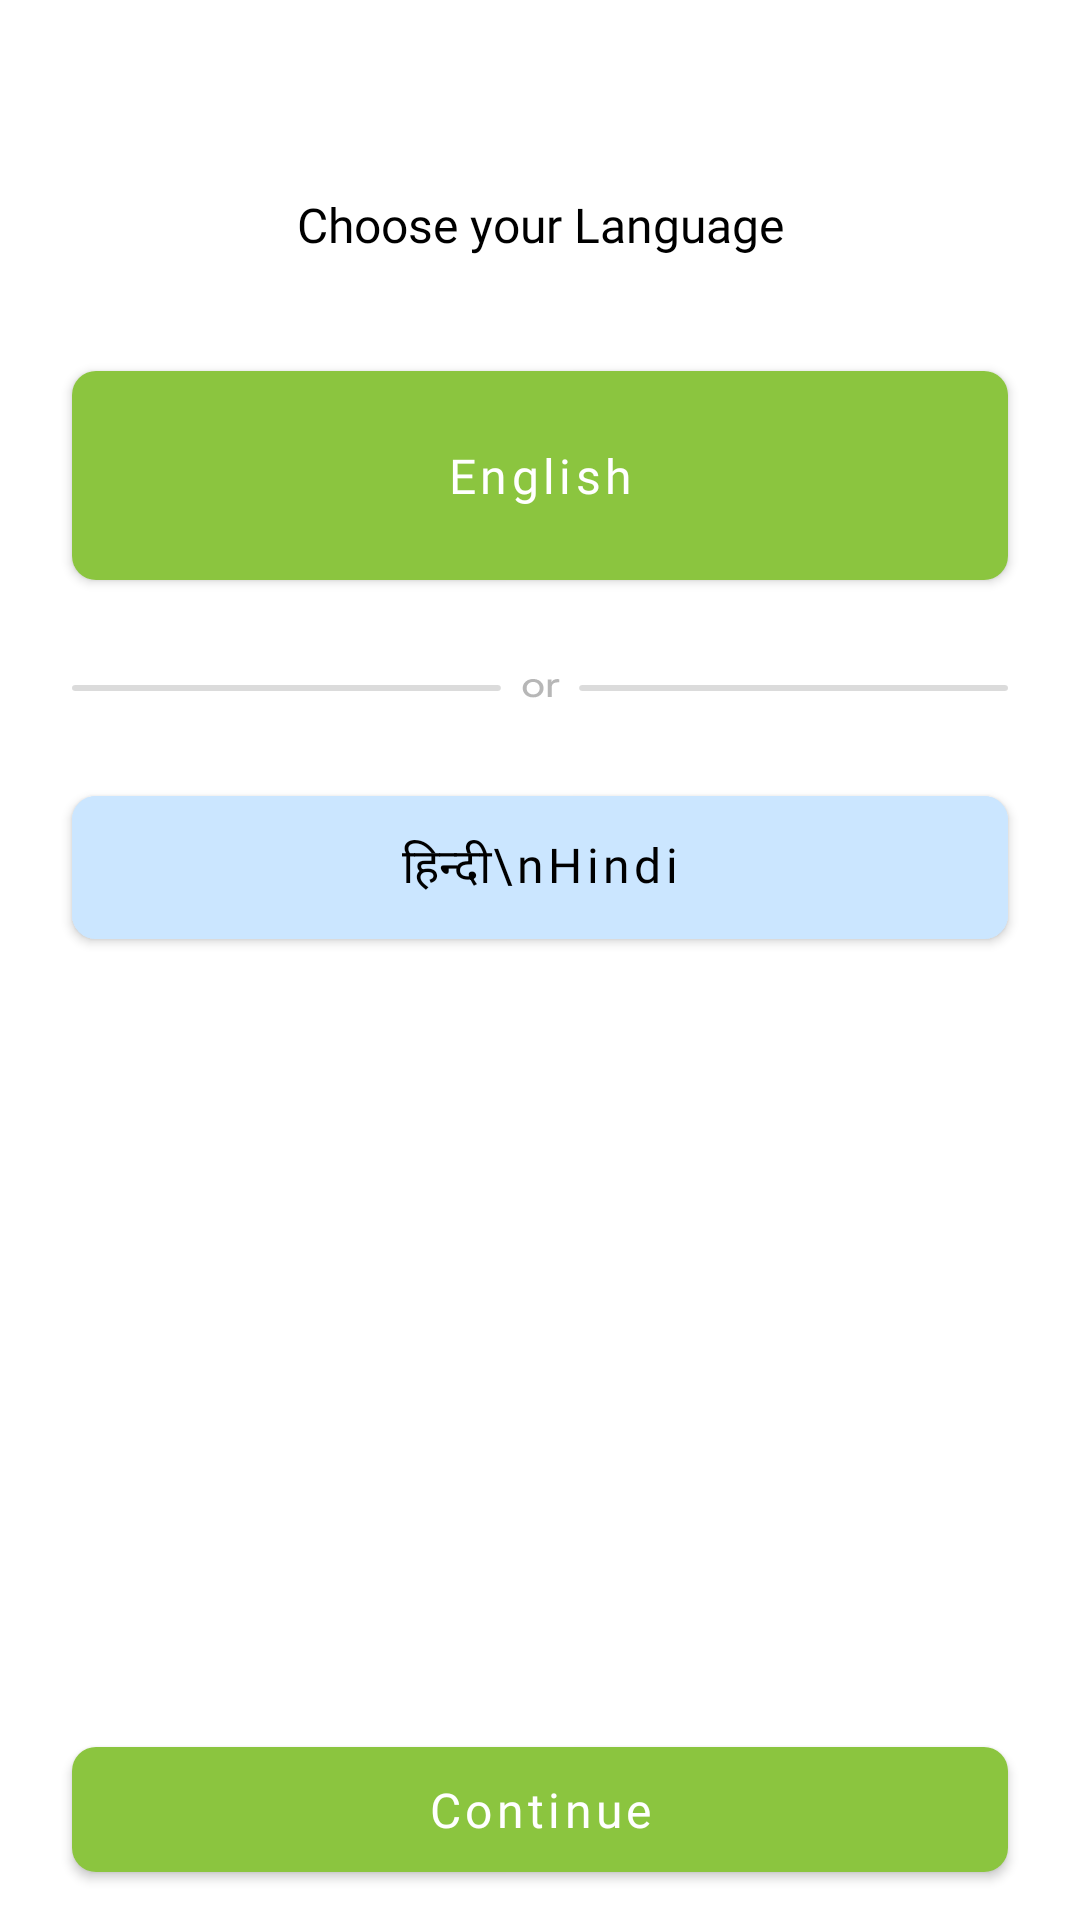

This screen was rendered from an Android layout file. Write that file and the resources it references.
<!-- AndroidManifest.xml: application theme Theme.BhoomiCam -->
<!-- res/layout/fragment_choose_lang.xml -->
<?xml version="1.0" encoding="utf-8"?>
<FrameLayout xmlns:android="http://schemas.android.com/apk/res/android"
    xmlns:app="http://schemas.android.com/apk/res-auto"
    xmlns:tools="http://schemas.android.com/tools"
    android:layout_width="match_parent"
    android:layout_height="match_parent"
    tools:context=".view.auth.ChooseLang">

<androidx.constraintlayout.widget.ConstraintLayout
    android:layout_width="match_parent"
    android:layout_height="match_parent">

    <TextView
        android:id="@+id/textView"
        android:layout_width="0dp"
        android:layout_height="wrap_content"
        android:layout_marginStart="24dp"
        android:layout_marginTop="64dp"
        android:layout_marginEnd="24dp"
        android:fontFamily="@font/satoshi_variable"
        android:text="Choose your Language"
        android:textAlignment="center"
        android:textColor="#000000"
        android:textSize="16sp"
        app:layout_constraintEnd_toEndOf="parent"
        app:layout_constraintStart_toStartOf="parent"
        app:layout_constraintTop_toTopOf="parent" />

    <com.google.android.material.button.MaterialButton
        android:id="@+id/button"
        android:layout_width="0dp"
        android:layout_height="wrap_content"
        android:layout_marginStart="24dp"
        android:layout_marginTop="32dp"
        android:layout_marginEnd="24dp"
        android:fontFamily="@font/satoshi_variable"
        android:paddingLeft="24dp"
        android:paddingTop="24dp"
        android:paddingRight="24dp"
        android:paddingBottom="24dp"
        android:text="English"
        android:textAllCaps="false"
        android:textSize="16sp"
        app:cornerRadius="8dp"
        app:layout_constraintEnd_toEndOf="parent"
        app:layout_constraintStart_toStartOf="parent"
        app:layout_constraintTop_toBottomOf="@+id/textView" />

    <com.google.android.material.button.MaterialButton
        android:id="@+id/button3"
        android:layout_width="0dp"
        android:layout_height="wrap_content"
        android:layout_marginStart="24dp"
        android:layout_marginTop="24dp"
        android:layout_marginEnd="24dp"
        android:backgroundTint="#CBE6FF"
        android:fontFamily="@font/satoshi_variable"
        android:paddingLeft="24dp"
        android:paddingTop="12dp"
        android:paddingRight="24dp"
        android:paddingBottom="12dp"
        android:text="हिन्दी\nHindi"
        android:textAllCaps="false"
        android:textColor="#000000"
        android:textSize="16sp"
        app:cornerRadius="8dp"
        app:layout_constraintEnd_toEndOf="parent"
        app:layout_constraintHorizontal_bias="1.0"
        app:layout_constraintStart_toStartOf="parent"
        app:layout_constraintTop_toBottomOf="@+id/imageView2" />

    <ImageView
        android:id="@+id/imageView2"
        android:layout_width="0dp"
        android:layout_height="wrap_content"
        android:layout_marginStart="24dp"
        android:layout_marginTop="20dp"
        android:layout_marginEnd="24dp"
        android:scaleType="fitXY"
        android:src="@drawable/ic_group_48035"
        app:layout_constraintEnd_toEndOf="parent"
        app:layout_constraintStart_toStartOf="parent"
        app:layout_constraintTop_toBottomOf="@+id/button" />

    <com.google.android.material.button.MaterialButton
        android:id="@+id/LangButton"
        android:layout_width="0dp"
        android:layout_height="wrap_content"
        android:layout_marginStart="24dp"
        android:layout_marginEnd="24dp"
        android:layout_marginBottom="10dp"
        android:fontFamily="@font/satoshi_variable"
        android:paddingTop="10dp"
        android:paddingBottom="10dp"
        android:text="Continue"
        app:cornerRadius="8dp"
        android:textAllCaps="false"
        android:textSize="16sp"
        app:layout_constraintBottom_toBottomOf="parent"
        app:layout_constraintEnd_toEndOf="parent"
        app:layout_constraintStart_toStartOf="parent" />

</androidx.constraintlayout.widget.ConstraintLayout>
</FrameLayout>
<!-- resources referenced by this layout -->
<resources>
  <!-- drawable ic_group_48035 (drawable) -->
  <vector xmlns:android="http://schemas.android.com/apk/res/android"
      android:width="275dp"
      android:height="16dp"
      android:viewportWidth="275"
      android:viewportHeight="16">
    <path
        android:pathData="M1,10L125,10"
        android:strokeAlpha="0.5"
        android:strokeWidth="2"
        android:fillColor="#00000000"
        android:strokeColor="#B7B7B7"
        android:strokeLineCap="round"/>
    <path
        android:pathData="M150,10L274,10"
        android:strokeAlpha="0.5"
        android:strokeWidth="2"
        android:fillColor="#00000000"
        android:strokeColor="#B7B7B7"
        android:strokeLineCap="round"/>
    <path
        android:pathData="M132.43,10.06C132.43,9.46 132.56,8.93 132.83,8.46C133.09,8 133.45,7.64 133.91,7.37C134.37,7.11 134.9,6.98 135.49,6.98C136.08,6.98 136.61,7.11 137.06,7.37C137.52,7.64 137.88,8 138.14,8.46C138.41,8.93 138.54,9.46 138.54,10.06C138.54,10.66 138.41,11.19 138.14,11.66C137.88,12.12 137.52,12.48 137.06,12.75C136.61,13.01 136.08,13.14 135.49,13.14C134.9,13.14 134.37,13.01 133.91,12.75C133.45,12.48 133.09,12.12 132.83,11.66C132.56,11.19 132.43,10.66 132.43,10.06ZM133.57,10.06C133.57,10.47 133.65,10.83 133.81,11.14C133.98,11.45 134.21,11.7 134.5,11.87C134.78,12.05 135.12,12.14 135.49,12.14C135.87,12.14 136.2,12.05 136.49,11.87C136.78,11.7 137,11.45 137.16,11.14C137.33,10.83 137.41,10.47 137.41,10.06C137.41,9.64 137.33,9.28 137.16,8.98C137,8.67 136.78,8.42 136.49,8.25C136.2,8.07 135.87,7.98 135.49,7.98C135.12,7.98 134.78,8.07 134.5,8.25C134.21,8.42 133.98,8.67 133.81,8.98C133.65,9.28 133.57,9.64 133.57,10.06ZM143.15,7.08V8.12H142.65C142.11,8.12 141.68,8.27 141.37,8.58C141.07,8.89 140.92,9.32 140.92,9.89V13H139.79V7.14H140.85L140.94,8.32H140.83C140.91,7.94 141.1,7.62 141.41,7.38C141.71,7.14 142.09,7.01 142.55,7.01C142.65,7.01 142.75,7.02 142.84,7.04C142.93,7.04 143.04,7.06 143.15,7.08Z"
        android:fillColor="#B7B7B7"/>
  </vector>
  <style name="Theme.BhoomiCam" parent="Theme.MaterialComponents.Light.NoActionBar">
          
          <item name="colorPrimary">#8BC53F</item>
          <item name="colorPrimaryVariant">@color/purple_700</item>
          <item name="colorOnPrimary">@color/white</item>
          
          <item name="colorSecondary">@color/teal_200</item>
          <item name="colorSecondaryVariant">@color/teal_700</item>
          <item name="colorOnSecondary">@color/black</item>
          
          <item name="android:statusBarColor" tools:targetApi="l">#8BC53F</item>
          
      </style>
  <color name="purple_700">#FF3700B3</color>
  <color name="white">#FFFFFFFF</color>
  <color name="teal_200">#FF03DAC5</color>
  <color name="teal_700">#FF018786</color>
  <color name="black">#FF000000</color>
</resources>
